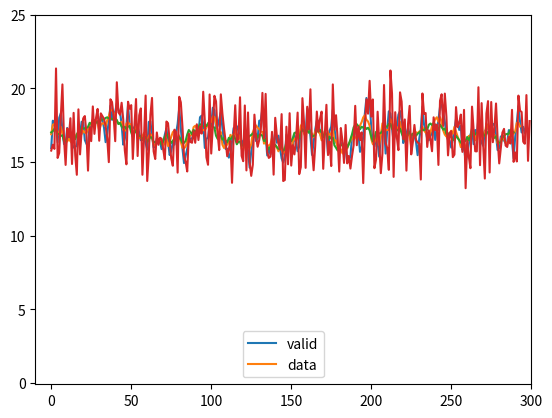

This chart was generated by the following Python code:
import numpy as np
import matplotlib.pyplot as plt

# modes = ['full', 'same', 'valid']
modes = ['valid']
# data = np.ones(200)
data = np.random.randint(15, 20, size=300)
data = np.random.normal(data)  # 白噪声（正态分布 均值为0,方差为1）

# window = np.ones(3)/3
window = lambda x: np.ones(x)/x
for size in [3, 7, 11]:
    for m in modes:
        # 当size取值较大时，滤波后的信号比较平滑，但是灵敏度差；相反size取值较小时，滤波平滑效果差，但灵敏度好。
        data_tmp = np.convolve(data, window(size), mode=m)  # 卷积 中值滤波
        # data_tmp = np.correlate(data, window(size), mode=m)  # 计算自相关 均值滤波
        plt.plot(data_tmp)

plt.plot(data)  # 原始数据
plt.axis([-10, 300, -.1, 25])
plt.legend(modes + ['data'], loc='lower center')
plt.show()
